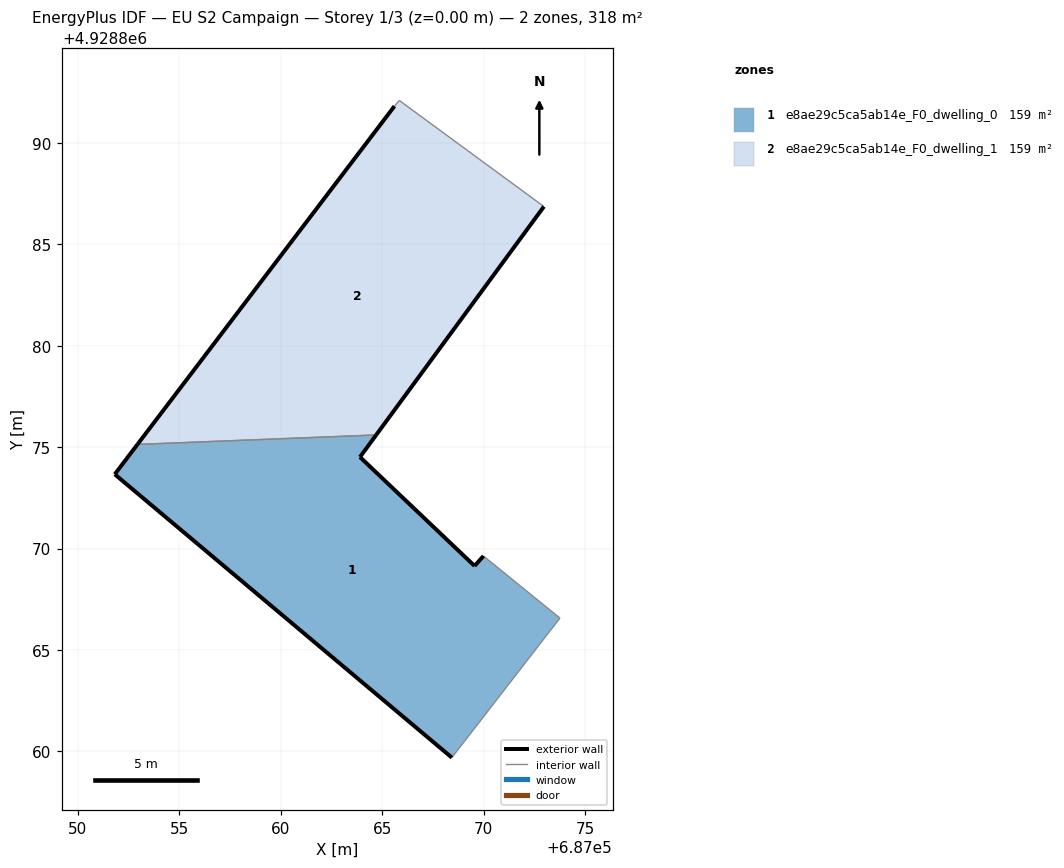
=== STOREY PLAN SPEC (per zone: floor XY polygon, exterior-wall plan segments, windows/doors) ===
zone 1: e8ae29c5ca5ab14e_F0_dwelling_0  (158.8 m²)
  floor: (687068.44, 4928859.69) (687073.77, 4928866.57) (687070.00, 4928869.63) (687069.56, 4928869.14) (687063.91, 4928874.51) (687064.71, 4928875.60) (687052.94, 4928875.13) (687051.82, 4928873.66)
  exterior wall: (687064.71, 4928875.60) – (687063.91, 4928874.51)  [1.4 m]
  exterior wall: (687063.91, 4928874.51) – (687069.56, 4928869.14)  [7.8 m]
  exterior wall: (687069.56, 4928869.14) – (687070.00, 4928869.63)  [0.7 m]
  exterior wall: (687068.44, 4928859.69) – (687051.82, 4928873.66)  [21.7 m]
  exterior wall: (687051.82, 4928873.66) – (687052.94, 4928875.13)  [1.8 m]
  interior walls: 3
zone 2: e8ae29c5ca5ab14e_F0_dwelling_1  (158.8 m²)
  floor: (687064.71, 4928875.60) (687072.98, 4928886.86) (687065.85, 4928892.09) (687065.61, 4928891.81) (687052.94, 4928875.13)
  exterior wall: (687072.98, 4928886.86) – (687064.71, 4928875.60)  [14.0 m]
  exterior wall: (687052.94, 4928875.13) – (687065.61, 4928891.81)  [20.9 m]
  interior walls: 3

=== DERIVED (storey summary) ===
Building: EU S2 Campaign
Storey: 1 of 3  (floor level z = 0.00 m)
Storey gross floor area: 317.6 m²
Zones on this storey: 2
  - e8ae29c5ca5ab14e_F0_dwelling_0: floor 158.8 m²; exterior wall 33.4 m (100.1 m²); WWR 0.0%
  - e8ae29c5ca5ab14e_F0_dwelling_1: floor 158.8 m²; exterior wall 34.9 m (104.8 m²); WWR 0.0%
Zone adjacency (shared interzone walls):
  - e8ae29c5ca5ab14e_F0_dwelling_0 ↔ e8ae29c5ca5ab14e_F0_dwelling_1